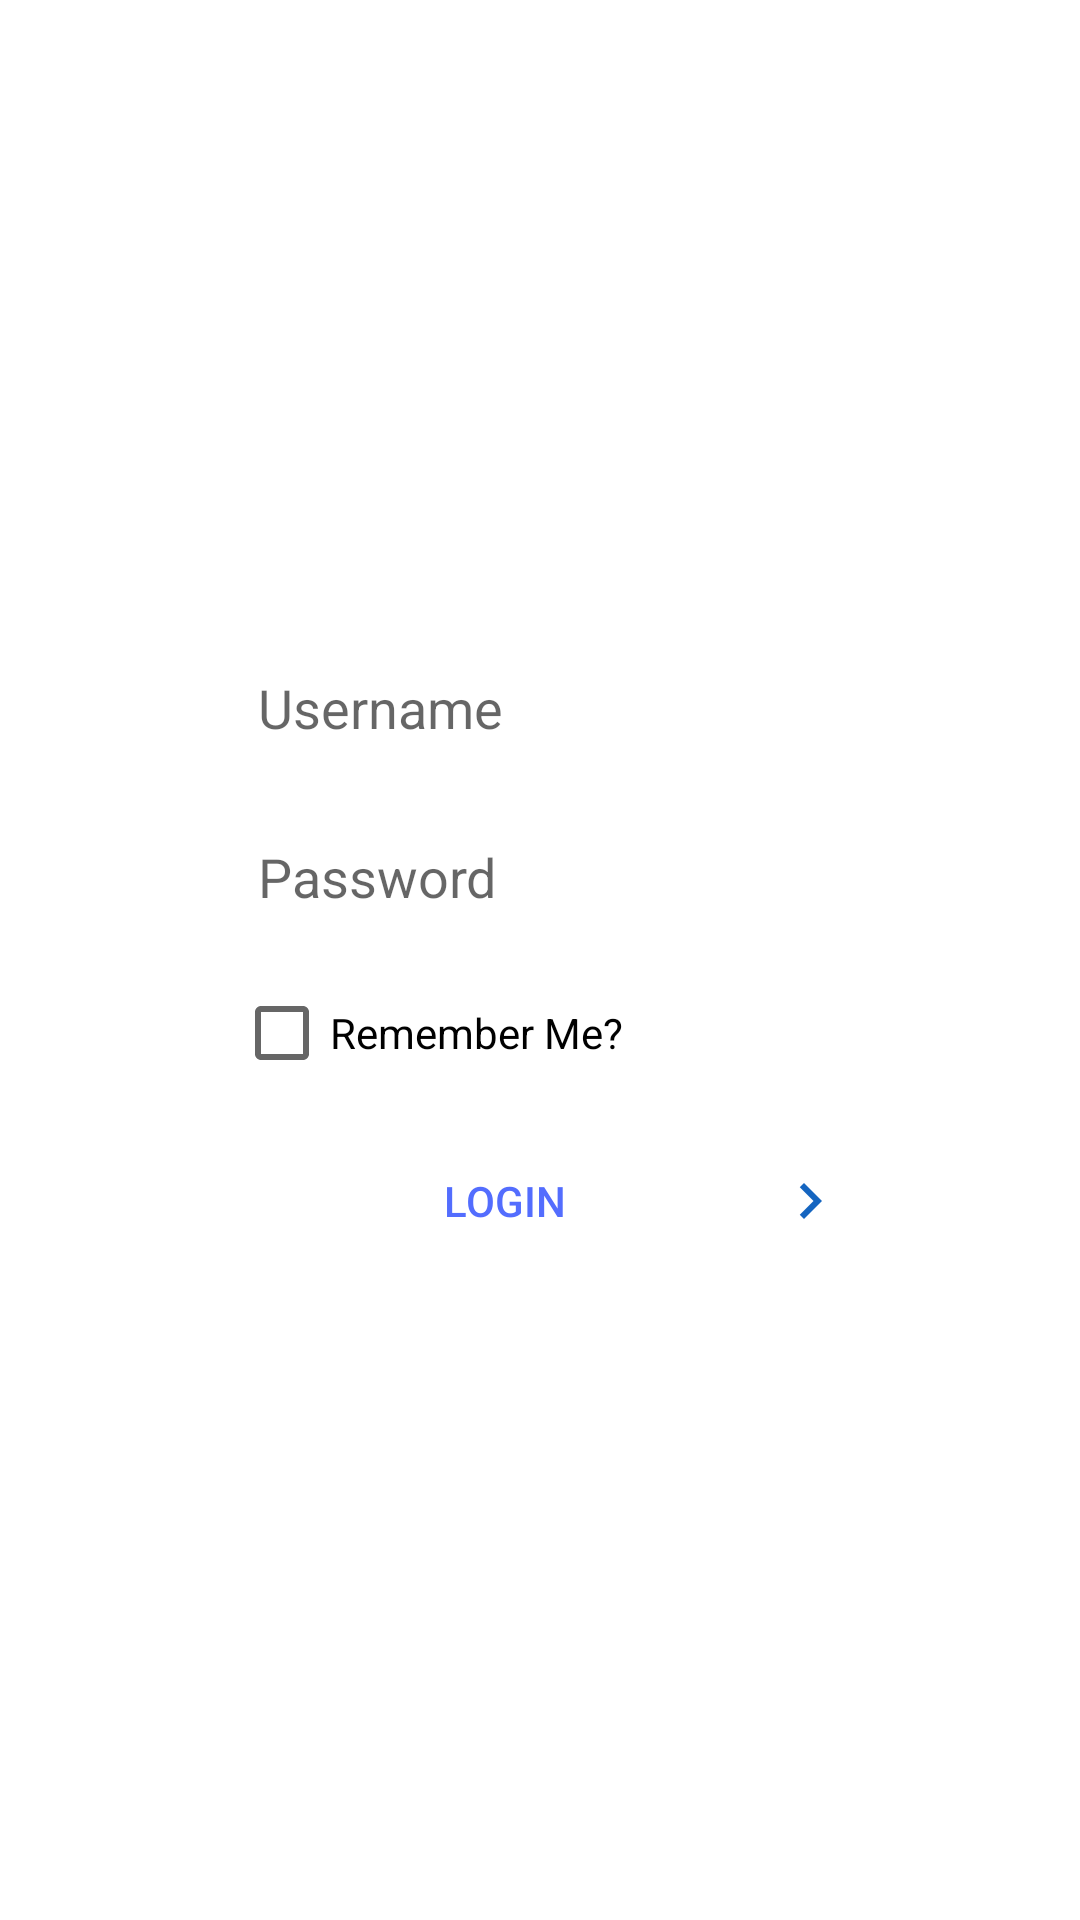

Produce the Android XML layout that renders to this screen, including the resource entries it uses.
<!-- AndroidManifest.xml: activity theme AppTheme_withActionBar -->
<!-- res/layout/fragment_login.xml -->
<FrameLayout xmlns:android="http://schemas.android.com/apk/res/android"
    xmlns:tools="http://schemas.android.com/tools"
    android:id="@+id/content"
    android:layout_width="match_parent"
    android:background="@color/icons"
    android:layout_height="match_parent"
    tools:context=".pages.login.LoginFragment">

 <LinearLayout
     android:layout_gravity="center"
     android:orientation="vertical"
     android:layout_width="220dp"
     android:layout_height="wrap_content">

     <EditText
         android:textColor="@color/primary_text"
         android:padding="8dp"
         android:background="@drawable/border"
         android:layout_margin="8dp"
         android:hint="@string/username"
         android:inputType="text"
         android:imeOptions="actionNext"
         android:id="@+id/username"
         android:layout_width="match_parent"
         android:layout_height="wrap_content" />

     <EditText
         android:textColor="@color/secondary_text"
         android:padding="8dp"
         android:background="@drawable/border"
         android:layout_margin="8dp"
         android:hint="@string/password"
         android:inputType="textPassword"
         android:id="@+id/password"
         android:imeOptions="actionDone"
         android:layout_width="match_parent"
         android:layout_height="wrap_content" />

     <CheckBox
         android:layout_margin="8dp"
         android:id="@+id/rememberme"
         android:text="@string/remember_me"
         android:layout_width="match_parent"
         android:layout_height="wrap_content" />

     <Button
         android:background="@drawable/border"
         style="@style/Base.Widget.AppCompat.Button.Borderless.Colored"
         android:layout_margin="8dp"
         android:text="@string/login"
         android:id="@+id/btnlogin"
         android:drawableEnd="@drawable/ic_navigate_next_blue_800_24dp"
         android:drawableRight="@drawable/ic_navigate_next_blue_800_24dp"
         android:layout_width="match_parent"
         android:layout_height="wrap_content" />

 </LinearLayout>

</FrameLayout>
<!-- resources referenced by this layout -->
<resources>
  <color name="icons">#FFFFFF</color>
  <color name="primary_text">#212121</color>
  <color name="secondary_text">#727272</color>
  <!-- drawable ic_navigate_next_blue_800_24dp: png bitmap (drawable-hdpi, 199 bytes) -->
  <string name="login">LOGIN</string>
  <string name="password">Password</string>
  <string name="remember_me">Remember Me?</string>
  <string name="username">Username</string>
  <style name="AppTheme_withActionBar" parent="Theme.AppCompat.Light.DarkActionBar">
          <item name="colorPrimary">@color/colorPrimary</item>
          <item name="colorPrimaryDark">@color/colorPrimaryDark</item>
          <item name="colorAccent">@color/colorAccent</item>
      </style>
  <color name="colorPrimary">#03A9F4</color>
  <color name="colorPrimaryDark">#0288D1</color>
  <color name="colorAccent">#536DFE</color>
</resources>
